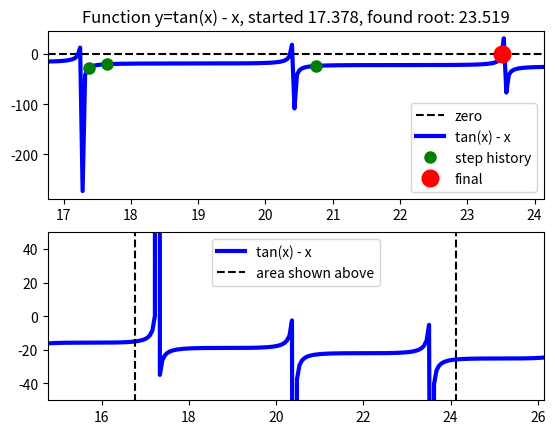
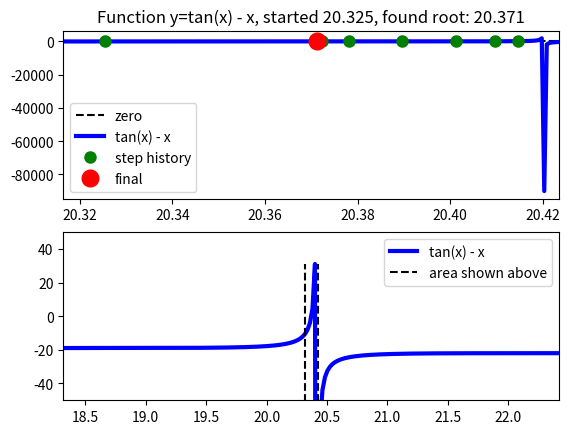
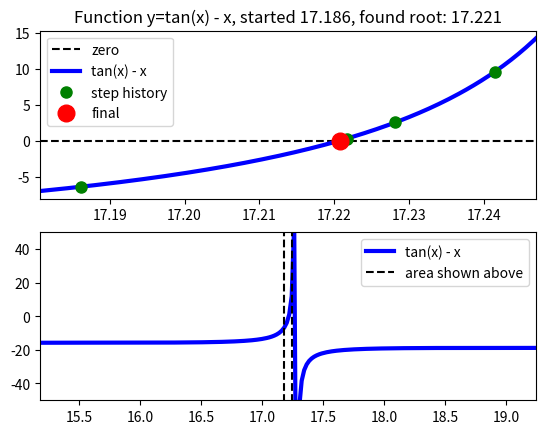
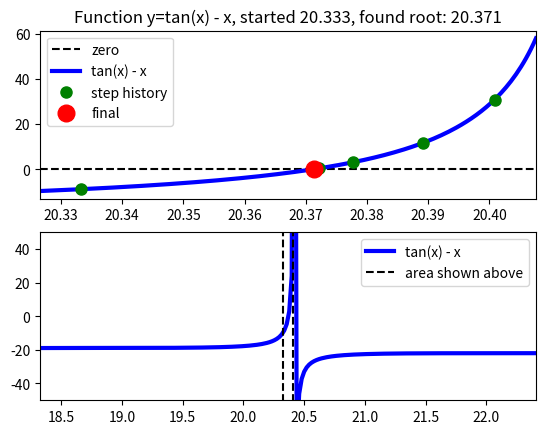
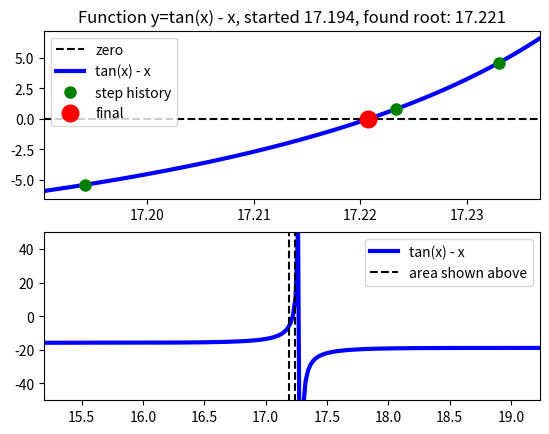
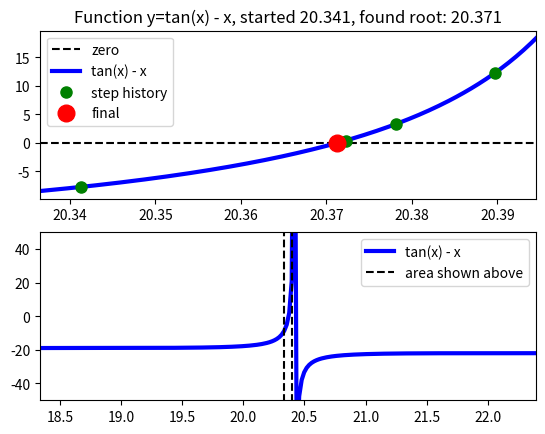
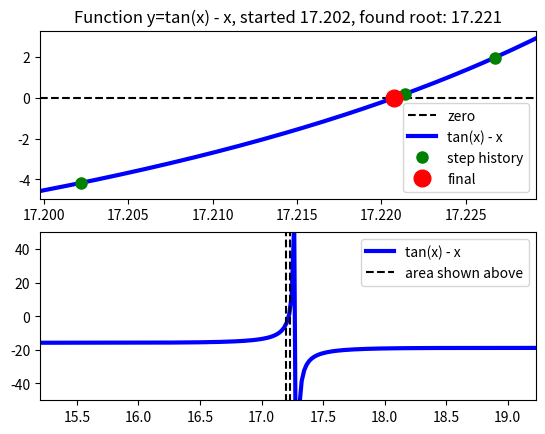
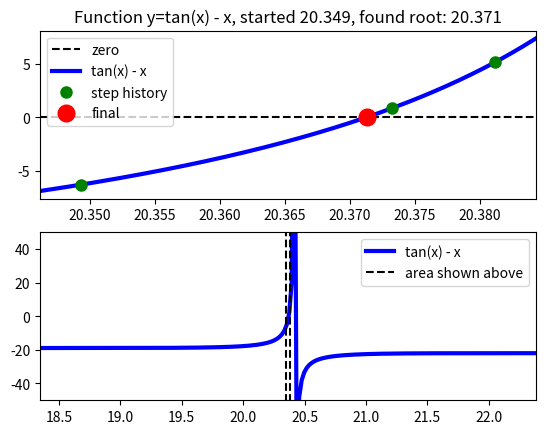
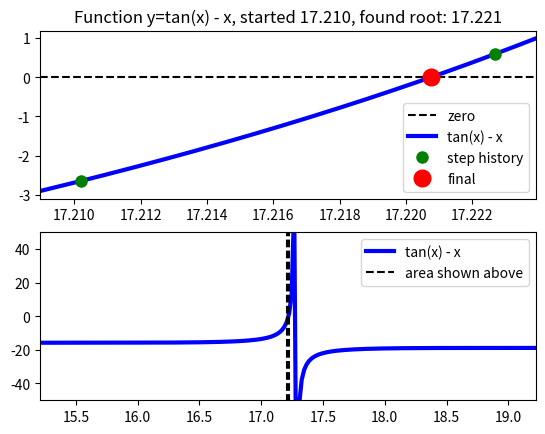
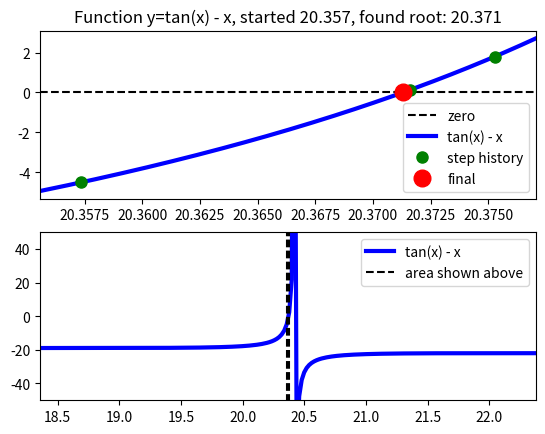
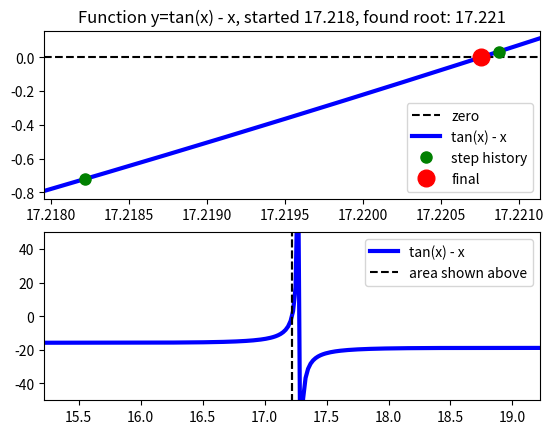
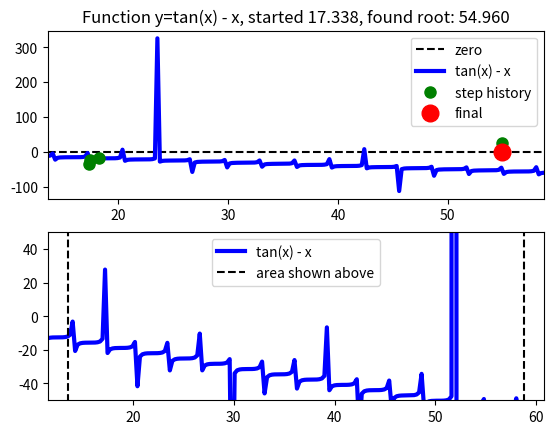
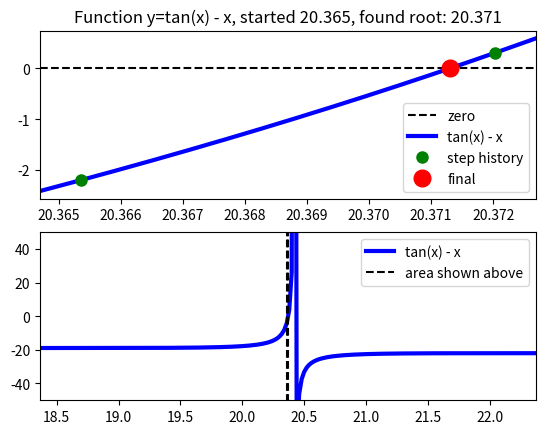
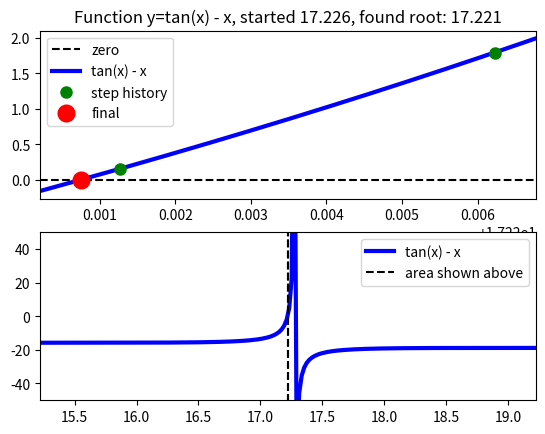
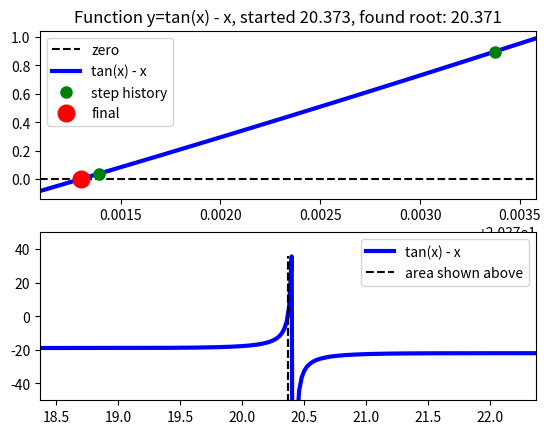
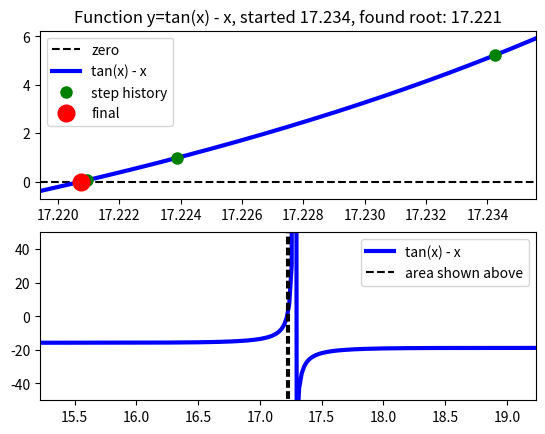

The matplotlib source for these figures, in order:
import numpy
from matplotlib import pyplot
import warnings

"""
Implement Newton’s Method. Consider the following equation:
    x = tan(x)
There are an infinite number of solutions x to this equation. Use Newton’s
method (and any techniques you need to start Newton in regions of convergence)
to find the two solutions on either side of 19.
"""

# Always
numpy.set_printoptions(suppress=True, precision=4)

# Trying to find answers on a slope to infinity often leads to numpy warnings
warnings.filterwarnings('ignore')

# Whether to include visualizing plots
PLOT = True


# Tuples of (title, ylim, function, first derivative of function,
# center value) to pass into root finding
TITLE = "tan(x) - x"
YLIM = 50
F0 = lambda x: numpy.tan(x) - x
F1 = lambda x: ((1 / numpy.cos(x))**2) - 1

# Sample the points with the highest slopes, in the theory that low-slope areas
# are really what kick us into outer space
NUM_SAMPLES = 1000
FRAC_USED = 0.05
SAMPLES = numpy.linspace(15, 23, NUM_SAMPLES)
SAMPLE_SCORES = numpy.array([abs(F1(x)) for x in SAMPLES])
SORTED = numpy.argsort(SAMPLE_SCORES)
SAMPLES = SAMPLES[SORTED[int(-FRAC_USED * NUM_SAMPLES):]]
PLOT_SAMPLES = False
if PLOT_SAMPLES:
    PLOT_X = numpy.linspace(15, 23, 200)
    pyplot.plot(PLOT_X, [F0(x) for x in PLOT_X])
    pyplot.plot(SAMPLES, [F0(x) for x in SAMPLES], 'go')
    pyplot.show()


def main():
    for start in SAMPLES:
        root, history = newton_root(F0, F1, start)

        # Display everything
        print(f"{TITLE}, start {start} found root {root}")
        if root is not None:
            print(f"\tevaluated: {F0(root)}")
            print(f"Took {len(history)} steps")
        if PLOT and root is not None:
            min_x, max_x = (numpy.min(history), numpy.max(history))
            width = max_x - min_x
            min_x -= 0.1 * width
            max_x += 0.1 * width

            figure, axes = pyplot.subplots(2)

            plot_x = numpy.linspace(min_x, max_x, 200)
            plot_y = numpy.array([F0(x) for x in plot_x])
            data_y = numpy.array([F0(x) for x in history])
            axes[0].plot([min_x, max_x], [0, 0], 'k--', label="zero")
            axes[0].plot(plot_x, plot_y, 'b', lw=3, label=f"{TITLE}")
            axes[0].plot(history, data_y, 'go', ms=8, label="step history")
            axes[0].plot(history[-1], data_y[-1], 'ro', ms=12, label="final")
            axes[0].set_xlim(min_x, max_x)
            axes[0].legend()
            axes[0].set_title(f"Function y={TITLE}, started {start:.3f}, found root: {root:.3f}")

            plot_x = numpy.linspace(min_x-2, max_x+2, 200)
            plot_y = numpy.array([F0(x) for x in plot_x])
            min_y, max_y = (numpy.min(plot_y), numpy.max(plot_y))
            axes[1].plot(plot_x, plot_y, 'b', lw=3, label=f"{TITLE}")
            axes[1].plot([min_x,] * 2, [min_y, max_y], 'k--', label="area shown above")
            axes[1].plot([max_x,] * 2, [min_y, max_y], 'k--')
            axes[1].legend()
            axes[1].set_xlim(min_x-2, max_x+2)
            axes[1].set_ylim(-YLIM, YLIM)

    pyplot.show()


def newton_root(f0, f1, start, iterations=int(1e4), eps=1e-10):
    history = [start]
    for _ in range(iterations):
        if numpy.isclose(f0(history[-1]), 0.0, atol=eps):
            return (history[-1], history)
        history.append(history[-1] - f0(history[-1]) / f1(history[-1]))
    return (None, history)


if __name__ == "__main__":
    main()
